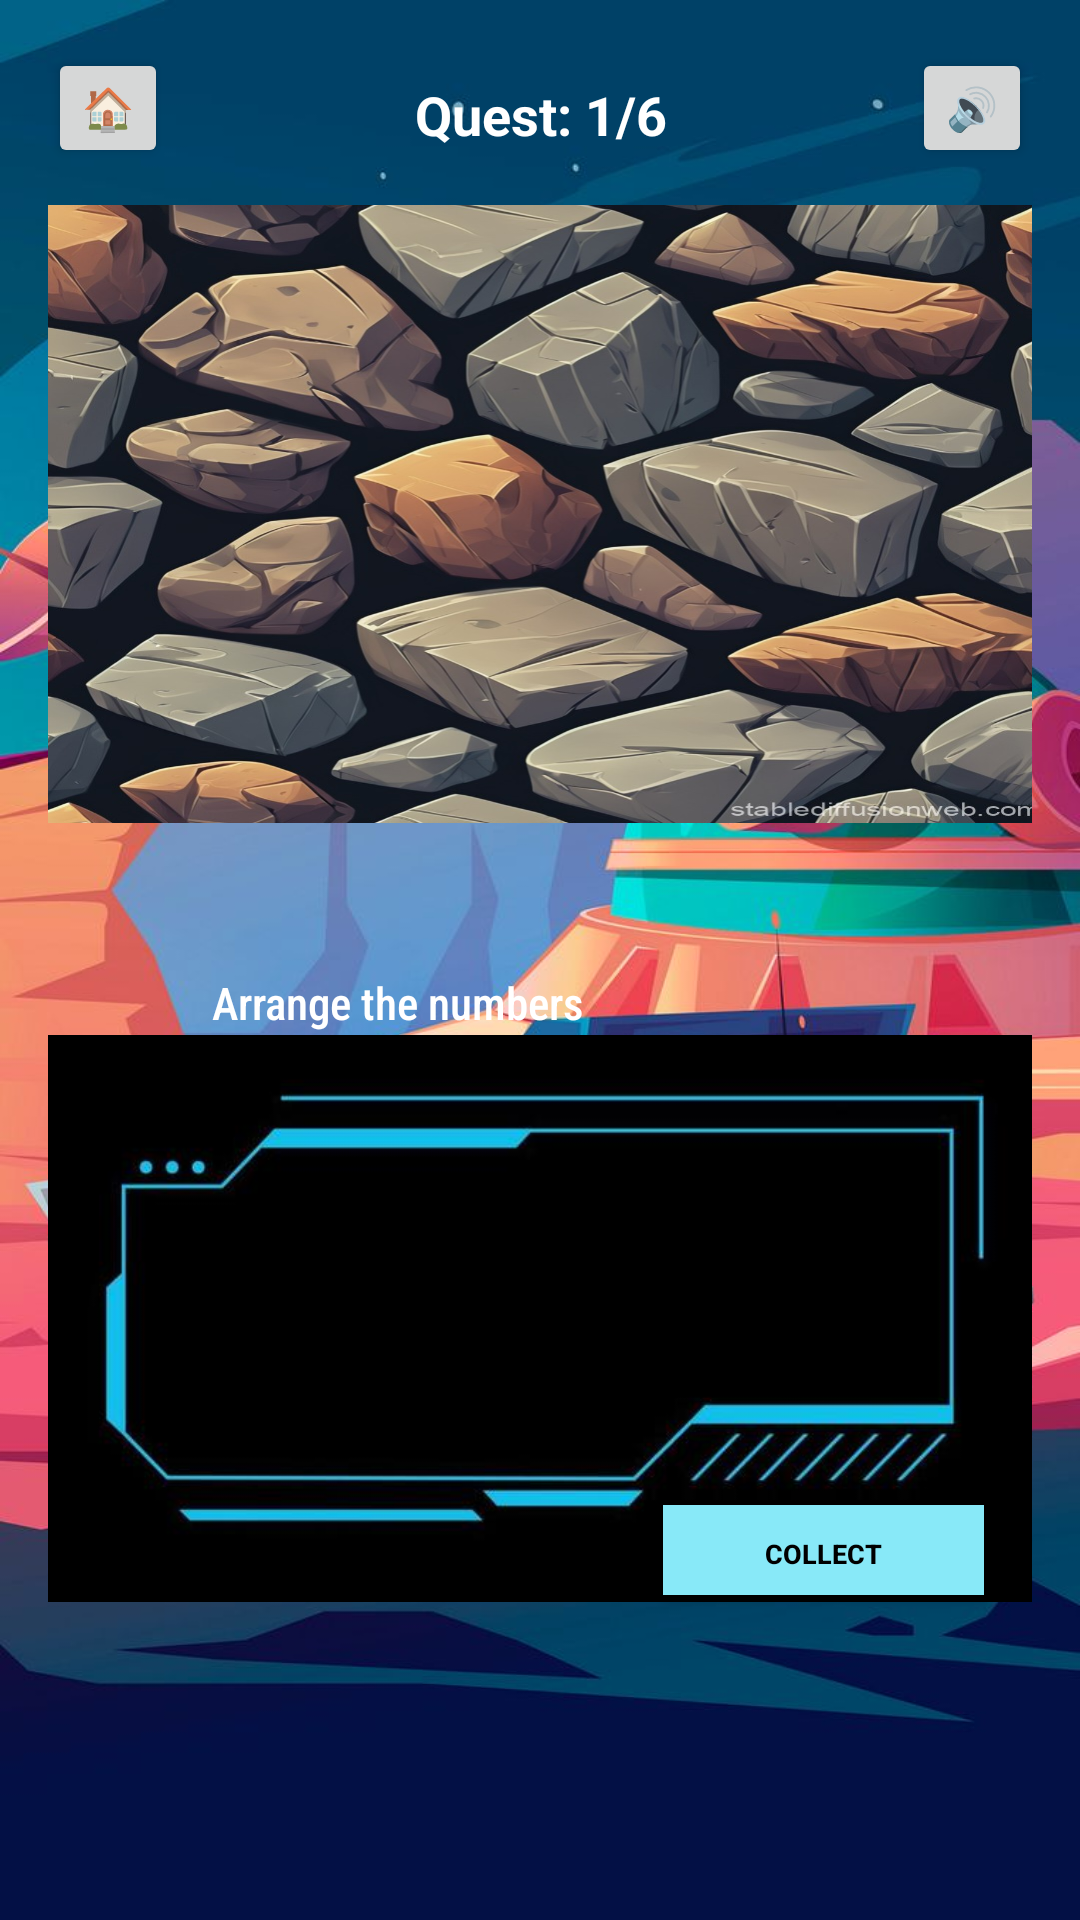

Here is an Android app screen rendered from its layout file. Give the layout XML and the strings, colors and styles it references.
<!-- AndroidManifest.xml: application theme Theme.P13_LOH_ZHI_Heng_2201765 -->
<!-- res/layout/activity_order.xml -->
<?xml version="1.0" encoding="utf-8"?>
<androidx.constraintlayout.widget.ConstraintLayout xmlns:android="http://schemas.android.com/apk/res/android"
    xmlns:app="http://schemas.android.com/apk/res-auto"
    xmlns:tools="http://schemas.android.com/tools"
    android:layout_width="match_parent"
    android:layout_height="match_parent"
    android:padding="16dp"
    android:background="@drawable/planet2"
    tools:context=".OrderActivity">

    <LinearLayout
        android:id="@+id/number_container"
        android:layout_width="341dp"
        android:layout_height="206dp"
        android:layout_marginTop="8dp"
        android:background="@drawable/gems"
        android:gravity="center"
        android:orientation="horizontal"
        android:padding="10dp"
        app:layout_constraintEnd_toEndOf="parent"
        app:layout_constraintHorizontal_bias="0.461"
        app:layout_constraintStart_toStartOf="parent"
        app:layout_constraintTop_toBottomOf="@id/question_count" />

    <Button
        android:id="@+id/reset_button"
        android:layout_width="30dp"
        android:layout_height="30dp"
        android:background="@drawable/reset"
        android:padding="10dp"
        android:textSize="8sp"
        android:textStyle="bold"
        app:layout_constraintBottom_toBottomOf="parent"
        app:layout_constraintEnd_toEndOf="parent"
        app:layout_constraintHorizontal_bias="0.016"
        app:layout_constraintStart_toStartOf="parent"
        app:layout_constraintTop_toTopOf="parent"
        app:layout_constraintVertical_bias="0.557" />

    <ImageView
        android:id="@+id/imageView5"
        android:layout_width="348dp"
        android:layout_height="189dp"
        android:layout_weight="1"
        app:layout_constraintBottom_toBottomOf="parent"
        app:layout_constraintEnd_toEndOf="parent"
        app:layout_constraintHorizontal_bias="0.6"
        app:layout_constraintStart_toStartOf="parent"
        app:layout_constraintTop_toTopOf="parent"
        app:layout_constraintVertical_bias="0.785"
        app:srcCompat="@drawable/screen" />

    <Button
        android:id="@+id/check_button"
        android:layout_width="107dp"
        android:layout_height="30dp"
        android:background="@color/lblue"
        android:padding="10dp"
        android:text="collect"
        android:textColor="@color/black"
        android:textSize="9sp"
        android:textStyle="bold"
        app:layout_constraintBottom_toBottomOf="parent"
        app:layout_constraintEnd_toEndOf="parent"
        app:layout_constraintHorizontal_bias="0.927"
        app:layout_constraintStart_toStartOf="parent"
        app:layout_constraintTop_toTopOf="parent"
        app:layout_constraintVertical_bias="0.84" />

    <LinearLayout
        android:id="@+id/drop_container"
        android:layout_width="284dp"
        android:layout_height="91dp"
        android:gravity="center"
        android:orientation="horizontal"
        android:padding="10dp"
        app:layout_constraintBottom_toBottomOf="parent"
        app:layout_constraintEnd_toEndOf="parent"
        app:layout_constraintHorizontal_bias="0.477"
        app:layout_constraintStart_toStartOf="parent"
        app:layout_constraintTop_toTopOf="parent"
        app:layout_constraintVertical_bias="0.707">

    </LinearLayout>

    <TextView
        android:id="@+id/question_text"
        android:layout_width="wrap_content"
        android:layout_height="wrap_content"
        android:layout_gravity="center"
        android:fontFamily="sans-serif-condensed-medium"
        android:text="@string/text2"
        android:textColor="@color/white"
        android:textSize="15sp"
        app:layout_constraintBottom_toBottomOf="parent"
        app:layout_constraintEnd_toEndOf="parent"
        app:layout_constraintHorizontal_bias="0.268"
        app:layout_constraintStart_toStartOf="parent"
        app:layout_constraintTop_toTopOf="parent"
        app:layout_constraintVertical_bias="0.524" />

    <TextView
        android:id="@+id/question_count"
        android:layout_width="wrap_content"
        android:layout_height="wrap_content"
        android:textColor="@color/white"
        android:padding="10dp"
        android:text="Quest: 1/6"
        android:textSize="18sp"
        android:textStyle="bold"
        app:layout_constraintEnd_toEndOf="parent"
        app:layout_constraintHorizontal_bias="0.502"
        app:layout_constraintStart_toStartOf="parent"
        app:layout_constraintTop_toTopOf="parent" />

    <Button
        android:id="@+id/mute_button"
        android:layout_width="40dp"
        android:layout_height="40dp"
        android:text="🔊"
        app:layout_constraintBottom_toBottomOf="parent"
        app:layout_constraintEnd_toEndOf="parent"
        app:layout_constraintHorizontal_bias="1.0"
        app:layout_constraintStart_toStartOf="parent"
        app:layout_constraintTop_toTopOf="parent"
        app:layout_constraintVertical_bias="0.0" />

    <Button
        android:id="@+id/home_button"
        android:layout_width="40dp"
        android:layout_height="40dp"
        android:text="🏠"
        app:layout_constraintBottom_toBottomOf="parent"
        app:layout_constraintEnd_toEndOf="parent"
        app:layout_constraintHorizontal_bias="0.0"
        app:layout_constraintStart_toStartOf="parent"
        app:layout_constraintTop_toTopOf="parent"
        app:layout_constraintVertical_bias="0.0" />

</androidx.constraintlayout.widget.ConstraintLayout>
<!-- resources referenced by this layout -->
<resources>
  <color name="black">#FF000000</color>
  <color name="lblue">#88e9f8</color>
  <color name="white">#FFFFFFFF</color>
  <!-- drawable gems: png bitmap (drawable, 195989 bytes) -->
  <!-- drawable planet2: jpg bitmap (drawable, 84782 bytes) -->
  <!-- drawable screen: jpg bitmap (drawable, 11395 bytes) -->
  <string name="text2">Arrange the numbers</string>
  <style name="Theme.P13_LOH_ZHI_Heng_2201765" parent="Base.Theme.P13_LOH_ZHI_Heng_2201765" />
  <style name="Base.Theme.P13_LOH_ZHI_Heng_2201765" parent="Theme.AppCompat.Light.NoActionBar">
          
          
      </style>
</resources>
